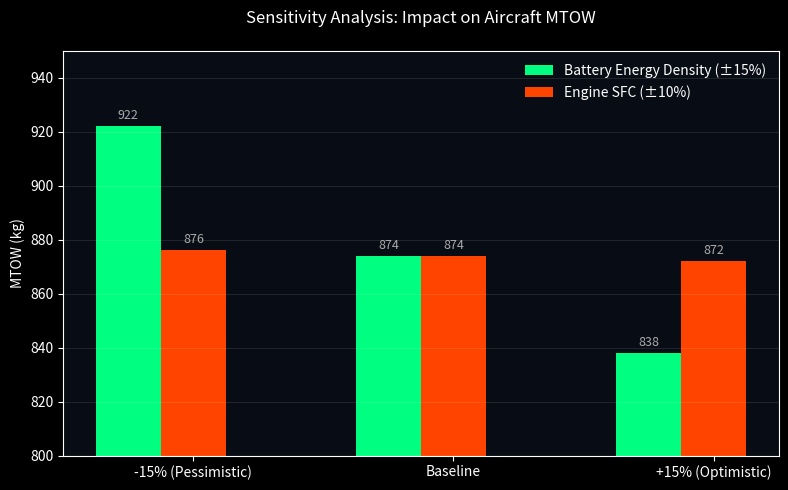

Source code (Python): (Note: this script raises an exception after producing the figure.)
import matplotlib
matplotlib.use("Agg")
import matplotlib.pyplot as plt
import numpy as np

# Styling
plt.style.use('dark_background')
colors = ['#ff4400', '#00ff80', '#40a0d0']

# Data for Sensitivity
cases = ['-15% (Pessimistic)', 'Baseline', '+15% (Optimistic)']

# Battery Density impact on MTOW
# Baseline: 874 kg
# +15% (230 Wh/kg) -> -36 kg -> 838 kg
# -15% (170 Wh/kg) -> +48 kg -> 922 kg
bat_mtow = [922, 874, 838]

# SFC impact on MTOW (+/- 10%)
# Baseline fuel: 18.3 kg -> Total 874
# +10% fuel -> 20.1 -> 876
# -10% fuel -> 16.5 -> 872
sfc_mtow = [872, 874, 876] # Note: -10% SFC is Optimistic, +10% is Pessimistic, so we reverse it for the chart
sfc_mtow_plot = [876, 874, 872] 

# L/D impact on Cruise Power (and thus endurance)
# Baseline Power: 53 kW
# -10% L/D -> 58.3 kW
# +10% L/D -> 47.7 kW
ld_power = [58.3, 53.0, 47.7]

fig, ax1 = plt.subplots(figsize=(8, 5))
ax1.set_facecolor('#080c14')
fig.patch.set_facecolor('#04050a')

x = np.arange(len(cases))
width = 0.25

rects1 = ax1.bar(x - width, bat_mtow, width, label='Battery Energy Density (\u00b115%)', color=colors[1])
rects2 = ax1.bar(x, sfc_mtow_plot, width, label='Engine SFC (\u00b110%)', color=colors[0])

ax1.set_ylabel('MTOW (kg)', color='#ffffff')
ax1.set_title('Sensitivity Analysis: Impact on Aircraft MTOW', color='#ffffff', pad=20)
ax1.set_xticks(x)
ax1.set_xticklabels(cases)
ax1.legend(loc='upper right', frameon=False)
ax1.set_ylim(800, 950)
ax1.grid(True, axis='y', alpha=0.1)

# Add value labels
def autolabel(rects):
    for rect in rects:
        height = rect.get_height()
        ax1.annotate(f'{int(height)}',
                    xy=(rect.get_x() + rect.get_width() / 2, height),
                    xytext=(0, 3),  
                    textcoords="offset points",
                    ha='center', va='bottom', color='#aaaaaa', fontsize=9)

autolabel(rects1)
autolabel(rects2)

plt.tight_layout()
plt.savefig('D:/College/yuvaudhyami/Hackathon/simulation/uav_hybrid_sim/report/sensitivity_mtow.png', dpi=300)

# L/D Plot
fig2, ax2 = plt.subplots(figsize=(8, 5))
ax2.set_facecolor('#080c14')
fig2.patch.set_facecolor('#04050a')

rects3 = ax2.bar(x, ld_power, 0.4, label='Aerodynamic L/D (\u00b110%)', color=colors[2])
ax2.set_ylabel('Cruise Power Required (kW)', color='#ffffff')
ax2.set_title('Sensitivity Analysis: Impact on Cruise Power', color='#ffffff', pad=20)
ax2.set_xticks(x)
ax2.set_xticklabels(['-10% L/D (Pessimistic)', 'Baseline', '+10% L/D (Optimistic)'])
ax2.set_ylim(40, 65)
ax2.grid(True, axis='y', alpha=0.1)
autolabel(rects3)

plt.tight_layout()
plt.savefig('D:/College/yuvaudhyami/Hackathon/simulation/uav_hybrid_sim/report/sensitivity_ld.png', dpi=300)

print("Sensitivity plots generated.")
